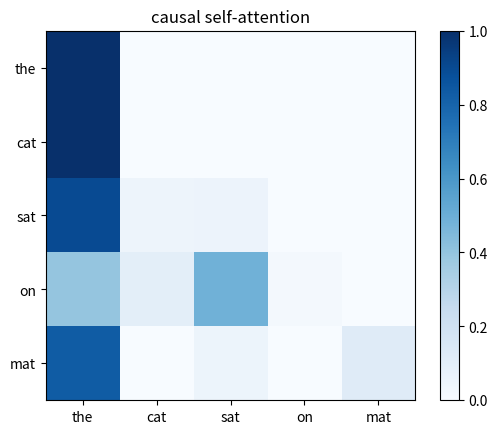

Source code (Python):
# PS16: Scaled dot-product self-attention with a causal mask (the core of GPT / Transformers), numpy only
import numpy as np
import matplotlib.pyplot as plt
rng = np.random.default_rng(0)

words = ["the", "cat", "sat", "on", "mat"]
T, d = len(words), 8
X = rng.normal(size=(T, d))                         # pretend these are the word embeddings
Wq, Wk, Wv = (rng.normal(size=(d, d)) for _ in range(3))

Q, K, V = X @ Wq, X @ Wk, X @ Wv                    # queries, keys, values
scores = Q @ K.T / np.sqrt(d)                       # how much each word looks at every other word
mask = np.triu(np.ones((T, T)), 1).astype(bool)     # causal mask: a word cannot see the FUTURE
scores[mask] = -1e9
att = np.exp(scores - scores.max(1, keepdims=True)); att /= att.sum(1, keepdims=True)   # softmax
out = att @ V                                       # weighted mix of values

print("Attention weights (rows = current word, cols = words it looks at):")
print(np.round(att, 2))
print("Output shape:", out.shape)

plt.imshow(att, cmap="Blues"); plt.xticks(range(T), words); plt.yticks(range(T), words)
plt.colorbar(); plt.title("causal self-attention"); plt.show()
